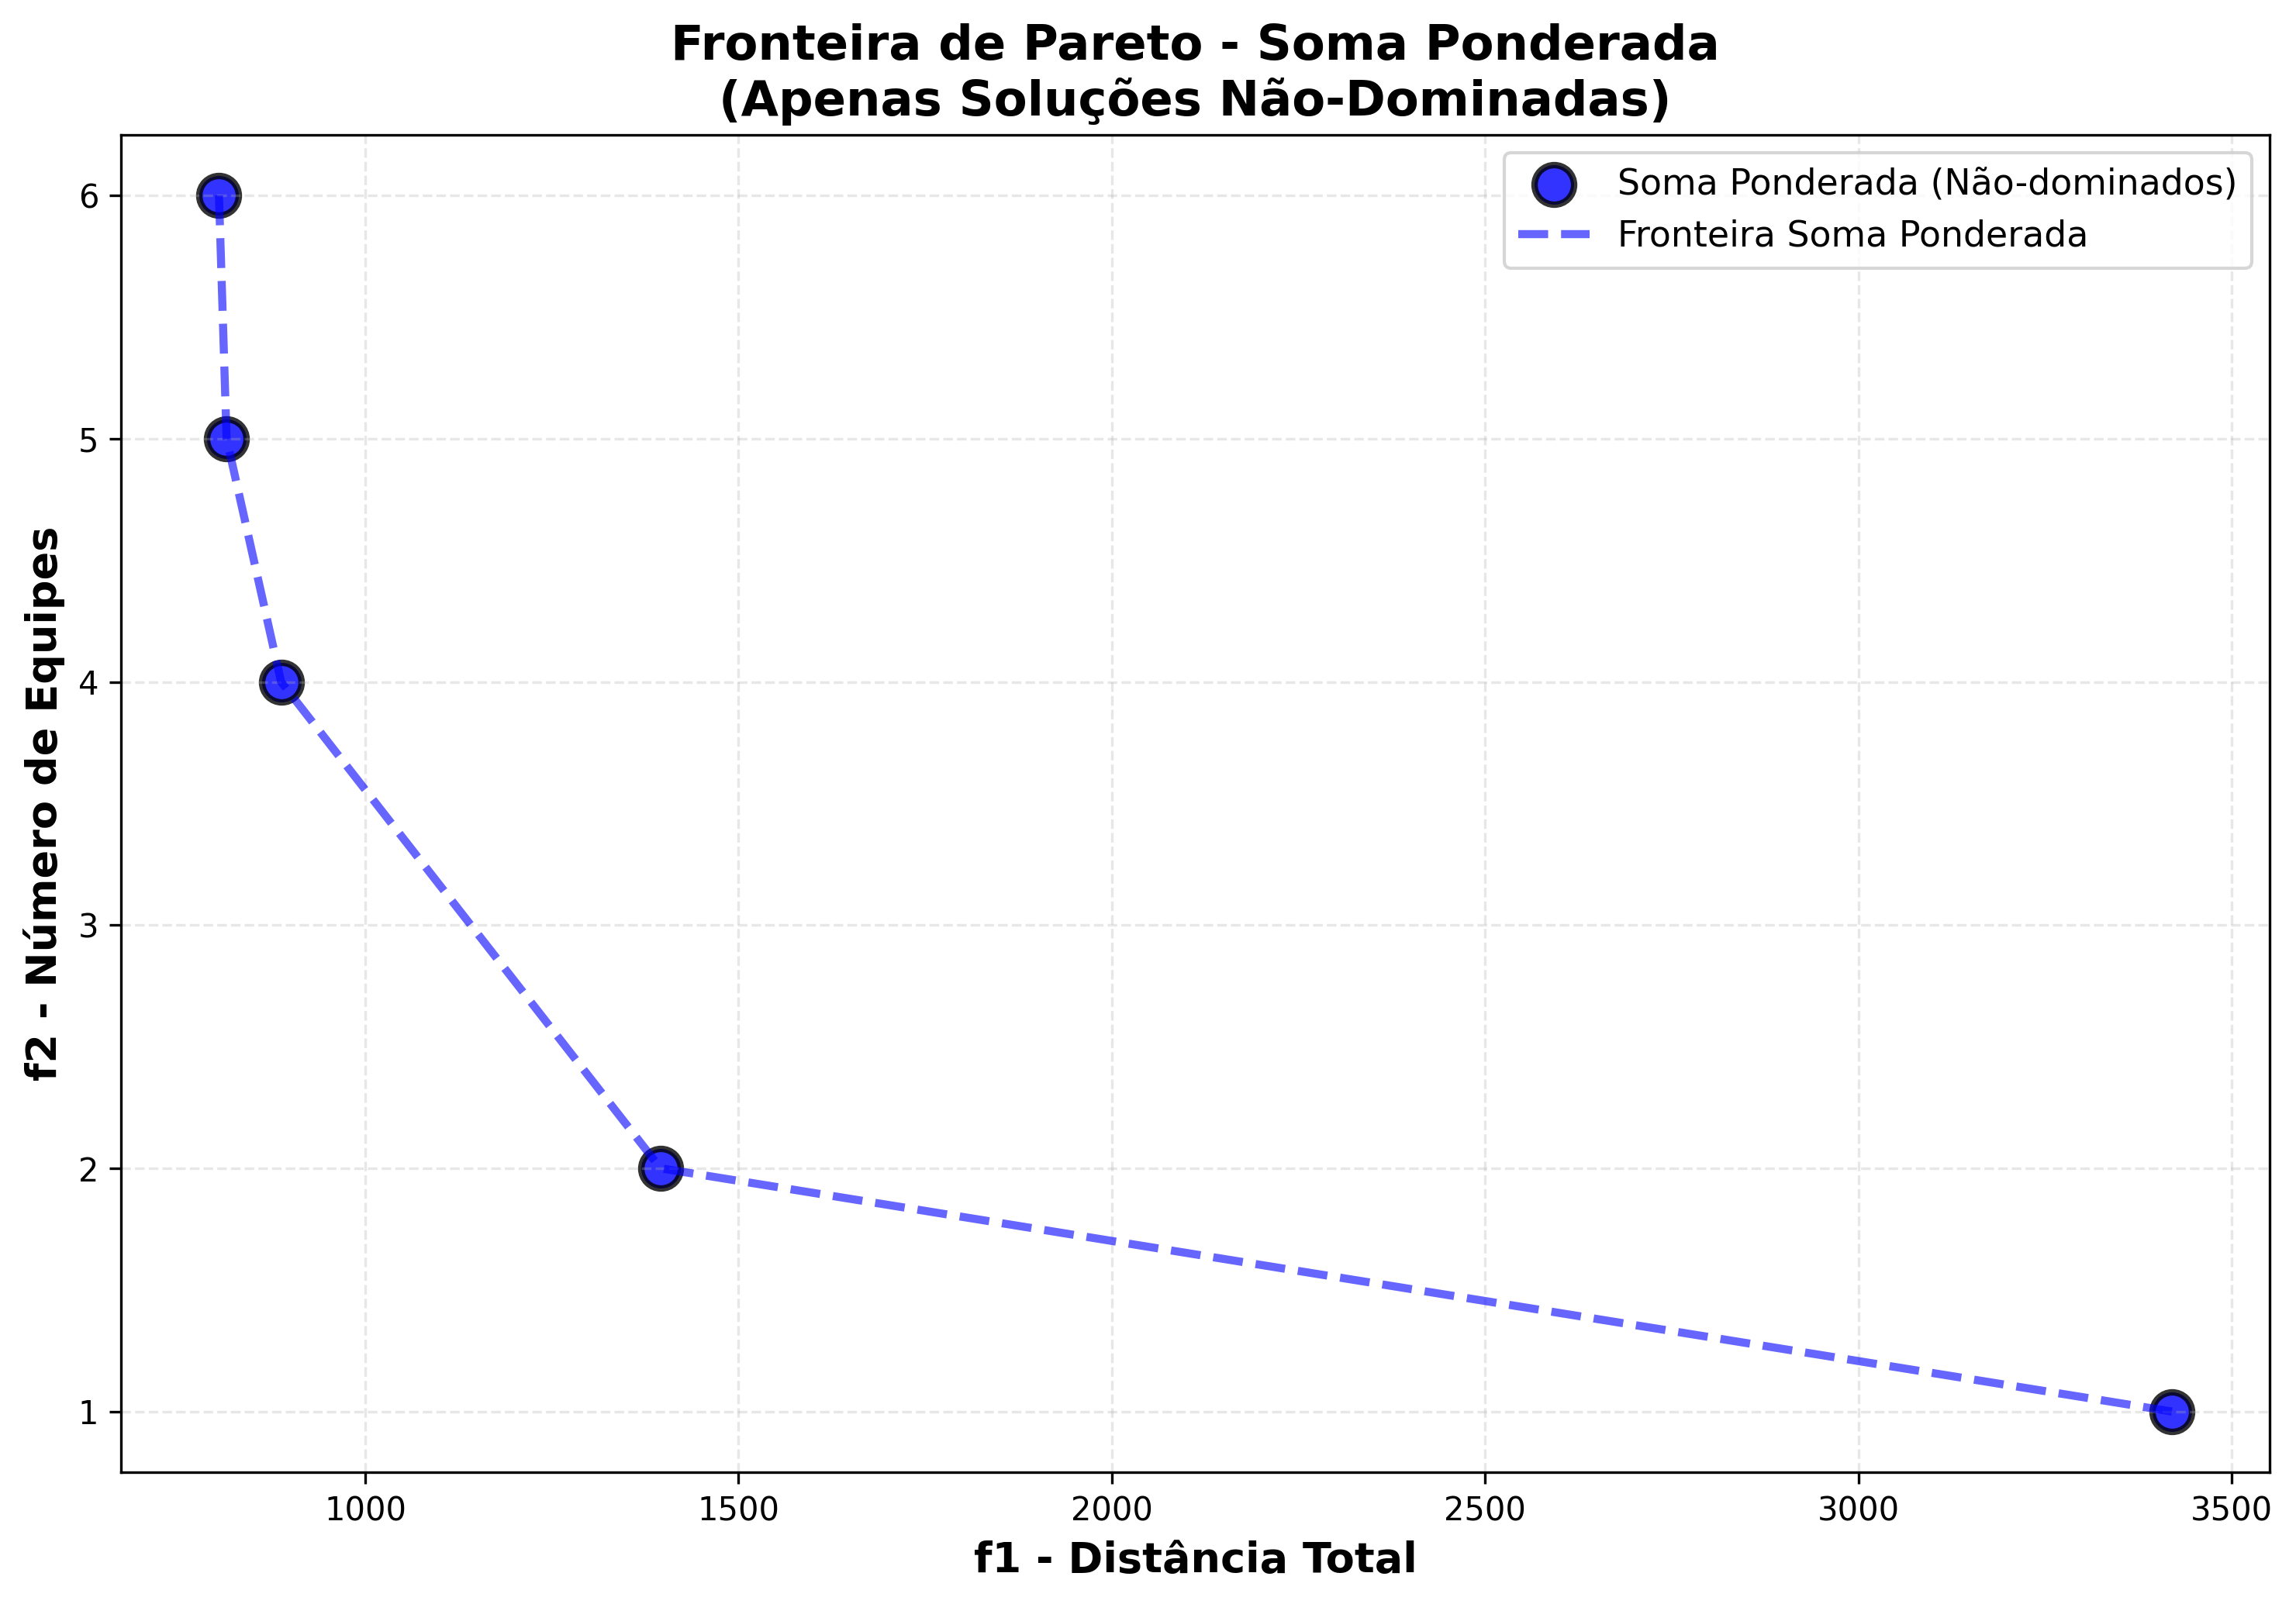

Values plotted in this chart, from the file beside it:
solucao; f1_distancia; f2_equipes; peso_w1; peso_w2
1; 804,0293207929998; 6; 0,9285714285714285; 0,07142857142857151
2; 814,2340699179999; 5; 0,5; 0,5
3; 887,2331530019999; 4; 0,21428571428571427; 0,7857142857142857
4; 1395,5139113920004; 2; 0,07142857142857142; 0,9285714285714286
5; 3419,905168393001; 1; 0,0; 1,0
